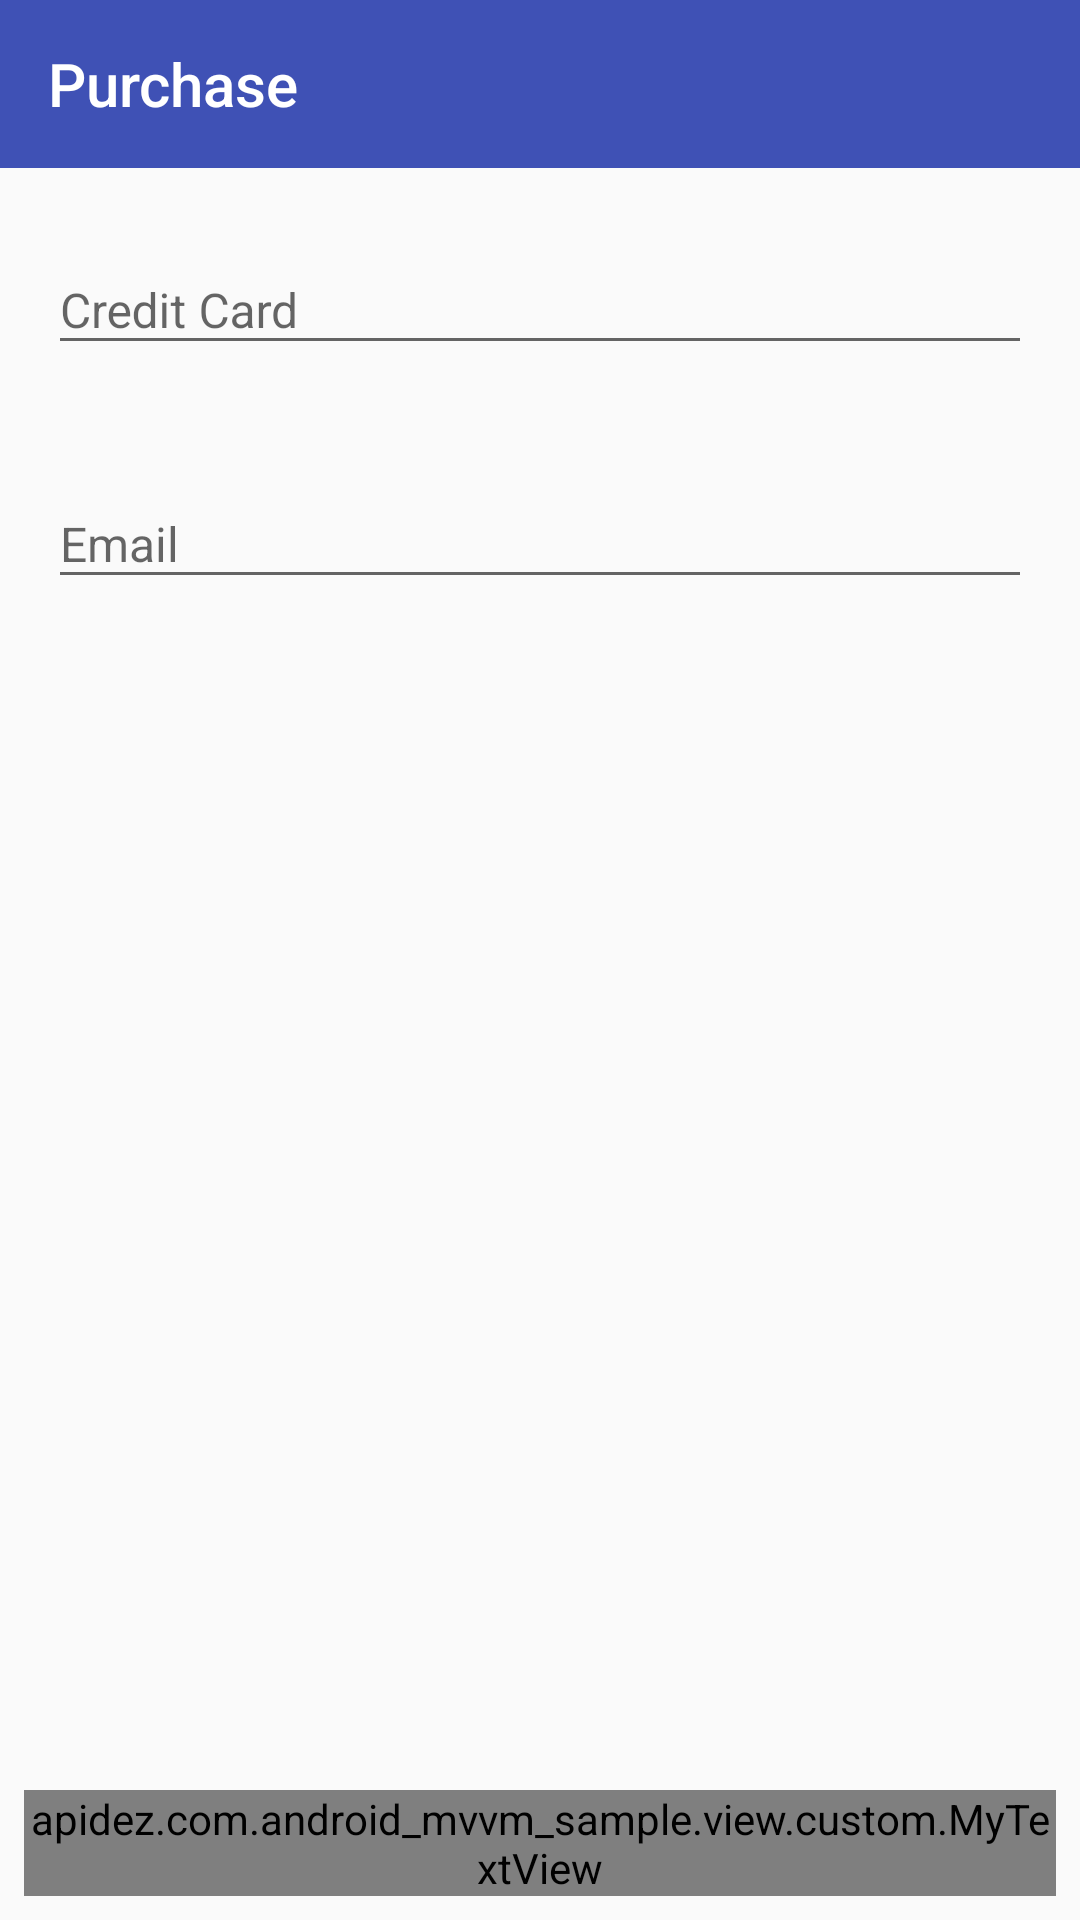

Layout XML and referenced resources for this Android screen:
<!-- AndroidManifest.xml: activity theme AppTheme.NoActionBar -->
<!-- res/layout/activity_purchase.xml -->
<?xml version="1.0" encoding="utf-8"?>
<RelativeLayout
    android:id="@+id/container"
    xmlns:android="http://schemas.android.com/apk/res/android"
    xmlns:app="http://schemas.android.com/apk/res-auto"
    android:layout_width="match_parent"
    android:layout_height="match_parent"
    android:orientation="vertical">

    <android.support.v7.widget.Toolbar
        android:id="@+id/toolbar"
        style="@style/MyActionBar"
        android:layout_width="match_parent"
        android:layout_height="?attr/actionBarSize"
        app:layout_collapseMode="pin"
        app:popupTheme="@style/AppTheme.PopupOverlay"
        app:theme="@style/AppTheme.ActionBarTheme"
        app:title="@string/purchase_activity_label"
        app:titleTextColor="@color/action_bar_title"/>

    <android.support.design.widget.TextInputLayout
        android:id="@+id/layoutCreditCard"
        android:layout_width="match_parent"
        android:layout_height="wrap_content"
        android:layout_below="@+id/toolbar"
        android:layout_marginLeft="16dp"
        android:layout_marginRight="16dp"
        android:layout_marginTop="16dp"
        app:errorEnabled="true">

        <EditText
            android:id="@+id/creditCard"
            android:layout_width="match_parent"
            android:layout_height="wrap_content"
            android:hint="Credit Card"
            android:textSize="@dimen/text_normal_size"/>

    </android.support.design.widget.TextInputLayout>

    <android.support.design.widget.TextInputLayout
        android:id="@+id/layoutEmail"
        android:layout_width="match_parent"
        android:layout_height="wrap_content"
        android:layout_below="@+id/layoutCreditCard"
        android:layout_marginLeft="16dp"
        android:layout_marginRight="16dp"
        android:layout_marginTop="8dp"
        app:errorEnabled="true">

        <EditText
            android:id="@+id/email"
            android:layout_width="match_parent"
            android:layout_height="wrap_content"
            android:hint="Email"
            android:inputType="textEmailAddress"
            android:textSize="@dimen/text_normal_size"/>

    </android.support.design.widget.TextInputLayout>

    <apidez.com.android_mvvm_sample.view.custom.MyTextView
        android:id="@+id/btnSubmit"
        android:layout_width="match_parent"
        android:layout_height="wrap_content"
        android:layout_alignParentBottom="true"
        android:layout_margin="8dp"
        android:background="@drawable/bg_inactive_submit"
        android:gravity="center"
        android:text="SUBMIT"
        android:textColor="#ffffff"
        android:textSize="16sp"/>
</RelativeLayout>
<!-- resources referenced by this layout -->
<resources>
  <color name="action_bar_title">#ffffff</color>
  <dimen name="text_normal_size">16sp</dimen>
  <!-- drawable bg_inactive_submit (drawable) -->
  <layer-list xmlns:android="http://schemas.android.com/apk/res/android">
      <item>
          <shape android:shape="rectangle">
              <size
                  android:width="200dp"
                  android:height="54dp"/>
              <solid android:color="#6e7071"/>
              <corners
                  android:bottomLeftRadius="8dp"
                  android:bottomRightRadius="8dp"
                  android:topLeftRadius="8dp"
                  android:topRightRadius="8dp"/>
          </shape>
      </item>
  </layer-list>
  <string name="purchase_activity_label">Purchase</string>
  <style name="AppTheme.ActionBarTheme" parent="@style/ThemeOverlay.AppCompat.ActionBar">
          <item name="colorControlNormal">@color/action_bar_title</item>
      </style>
  <style name="AppTheme.PopupOverlay" parent="ThemeOverlay.AppCompat.Light" />
  <style name="MyActionBar" parent="Widget.AppCompat.Light.ActionBar">
          <item name="android:background">@color/colorPrimary</item>
      </style>
  <style name="AppTheme.NoActionBar">
          <item name="windowActionBar">false</item>
          <item name="windowNoTitle">true</item>
          <item name="actionBarStyle">@style/MyActionBar</item>
      </style>
  <color name="colorPrimary">#3F51B5</color>
</resources>
